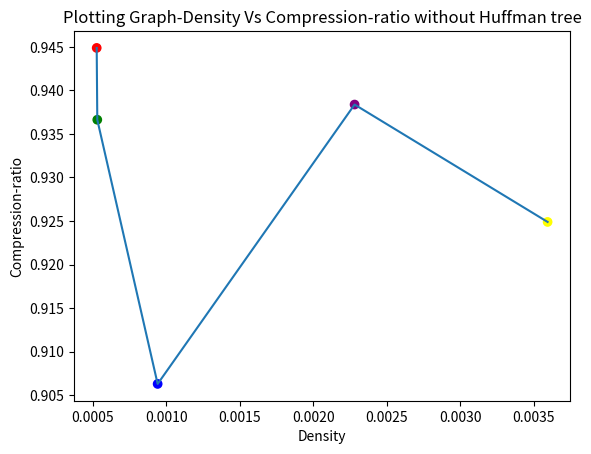

Reproduce this figure in Python.
import matplotlib.pyplot as plt

# Define x and y
#Graph density represents the ratio between the edges present in a graph and the maximum number of edges that the graph can contain
x=[0.000525299,0.000529323,0.000939974,0.00227975,0.00359299]
y=[0.94487,0.936625,0.906301,0.93837,0.924894]
# Plot x and y
plt.scatter(x, y, c=['red', 'green', 'blue', 'purple','yellow'])
plt.plot(x, y)

# Add labels and title
plt.ylabel('Compression-ratio')
plt.xlabel('Density')
plt.title('Plotting Graph-Density Vs Compression-ratio without Huffman tree')

# Show the plot
plt.show()